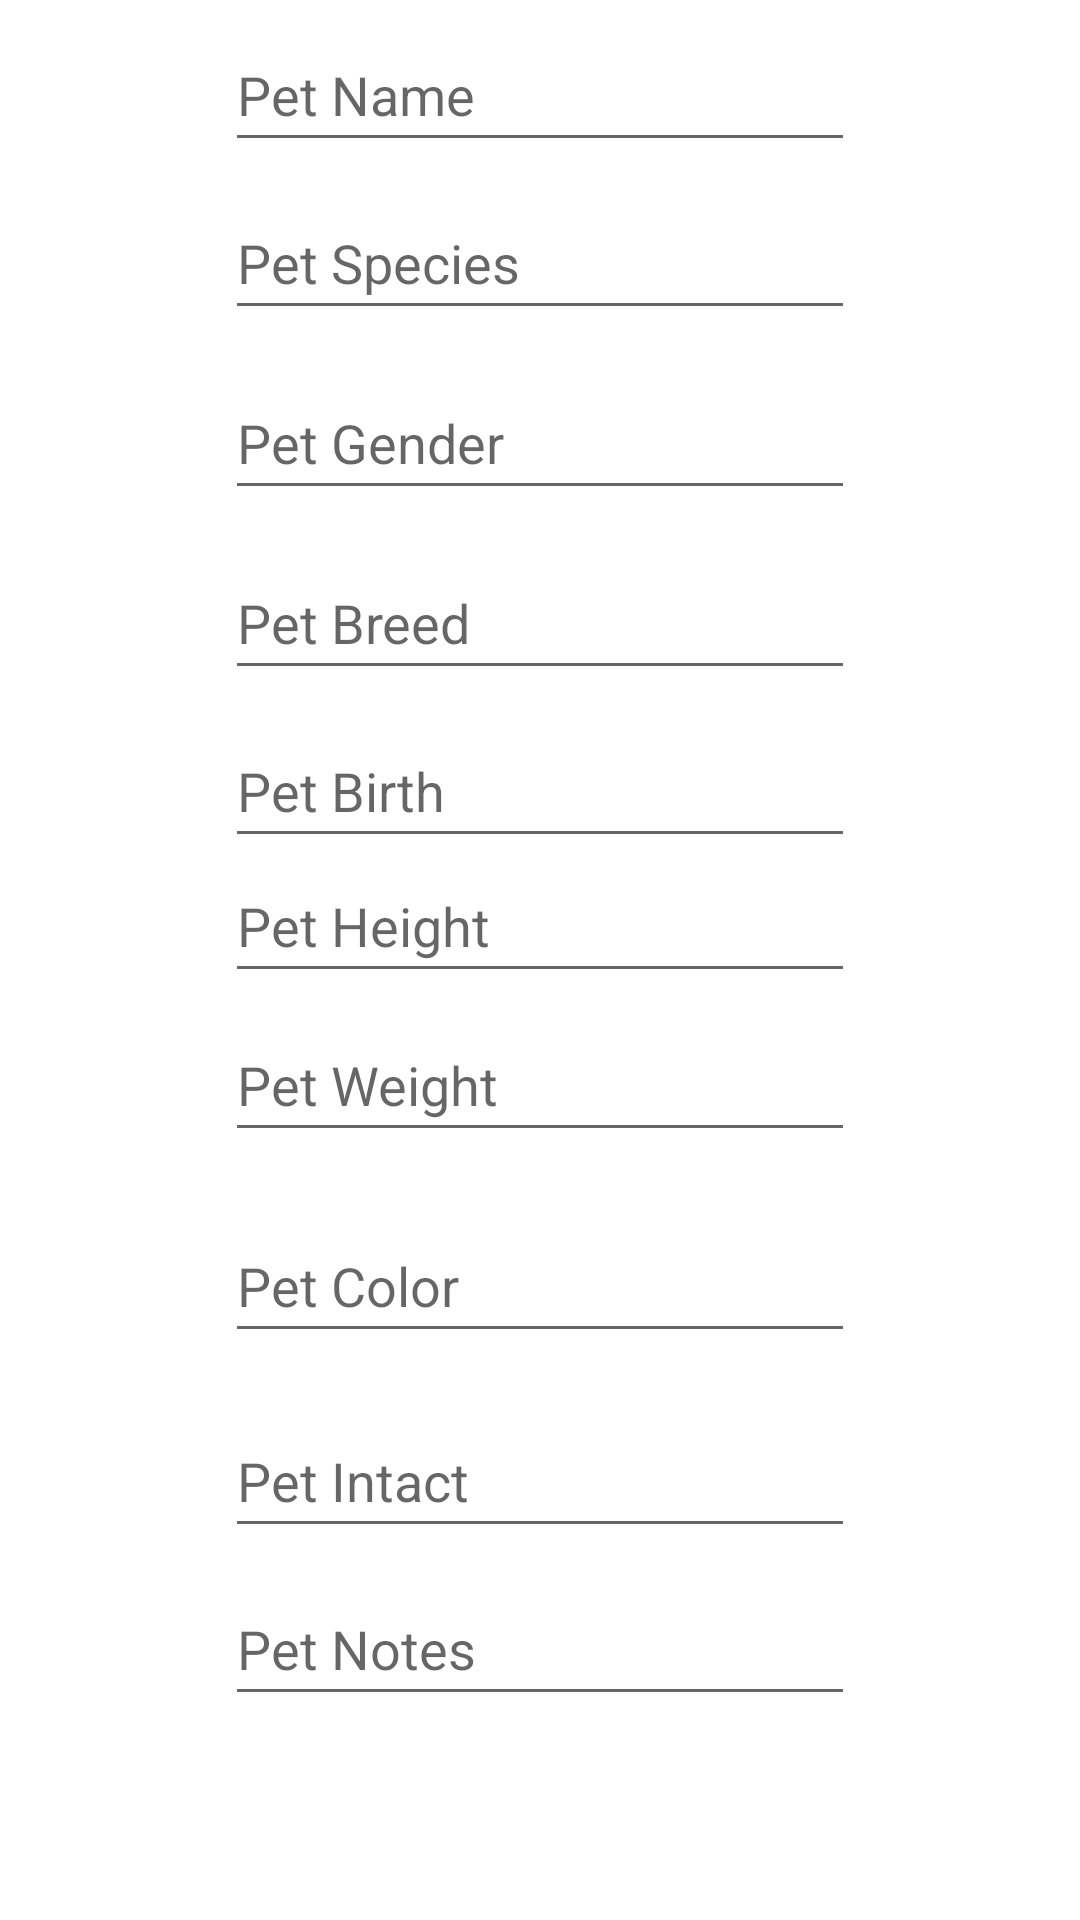

The Android layout XML behind this screen, and the referenced resources:
<!-- AndroidManifest.xml: application theme Theme.ProjectPetCare -->
<!-- res/layout/activity_pet.xml -->
<?xml version="1.0" encoding="utf-8"?>
<androidx.constraintlayout.widget.ConstraintLayout xmlns:android="http://schemas.android.com/apk/res/android"
    xmlns:app="http://schemas.android.com/apk/res-auto"
    xmlns:tools="http://schemas.android.com/tools"
    android:layout_width="match_parent"
    android:layout_height="match_parent"
    tools:context=".activities.PetActivity">

    <EditText
        android:id="@+id/petName"
        android:layout_width="wrap_content"
        android:layout_height="wrap_content"
        android:layout_marginTop="6dp"
        android:ems="10"
        android:hint="Pet Name"
        android:inputType="textPersonName"
        android:minHeight="48dp"
        app:layout_constraintEnd_toEndOf="parent"
        app:layout_constraintHorizontal_bias="0.5"
        app:layout_constraintStart_toStartOf="parent"
        app:layout_constraintTop_toTopOf="parent" />

    <EditText
        android:id="@+id/petSpecies"
        android:layout_width="wrap_content"
        android:layout_height="wrap_content"
        android:layout_marginTop="62dp"
        android:ems="10"
        android:hint="Pet Species"
        android:inputType="textPersonName"
        android:minHeight="48dp"
        app:layout_constraintEnd_toEndOf="parent"
        app:layout_constraintHorizontal_bias="0.5"
        app:layout_constraintStart_toStartOf="parent"
        app:layout_constraintTop_toTopOf="parent" />

    <EditText
        android:id="@+id/petGender"
        android:layout_width="wrap_content"
        android:layout_height="wrap_content"
        android:layout_marginTop="122dp"
        android:ems="10"
        android:hint="Pet Gender"
        android:inputType="textPersonName"
        android:minHeight="48dp"
        app:layout_constraintEnd_toEndOf="parent"
        app:layout_constraintHorizontal_bias="0.5"
        app:layout_constraintStart_toStartOf="parent"
        app:layout_constraintTop_toTopOf="parent" />

    <EditText
        android:id="@+id/petBreed"
        android:layout_width="wrap_content"
        android:layout_height="wrap_content"
        android:layout_marginTop="182dp"
        android:ems="10"
        android:hint="Pet Breed"
        android:inputType="textPersonName"
        android:minHeight="48dp"
        app:layout_constraintEnd_toEndOf="parent"
        app:layout_constraintHorizontal_bias="0.5"
        app:layout_constraintStart_toStartOf="parent"
        app:layout_constraintTop_toTopOf="parent" />

    <EditText
        android:id="@+id/petBirth"
        android:layout_width="wrap_content"
        android:layout_height="wrap_content"
        android:layout_marginTop="238dp"
        android:ems="10"
        android:hint="Pet Birth"
        android:inputType="textPersonName"
        android:minHeight="48dp"
        app:layout_constraintEnd_toEndOf="parent"
        app:layout_constraintHorizontal_bias="0.5"
        app:layout_constraintStart_toStartOf="parent"
        app:layout_constraintTop_toTopOf="parent" />

    <EditText
        android:id="@+id/petHeight"
        android:layout_width="wrap_content"
        android:layout_height="wrap_content"
        android:layout_marginTop="283dp"
        android:ems="10"
        android:hint="Pet Height"
        android:inputType="textPersonName"
        android:minHeight="48dp"
        app:layout_constraintEnd_toEndOf="parent"
        app:layout_constraintHorizontal_bias="0.5"
        app:layout_constraintStart_toStartOf="parent"
        app:layout_constraintTop_toTopOf="parent" />

    <EditText
        android:id="@+id/petWeight"
        android:layout_width="wrap_content"
        android:layout_height="wrap_content"
        android:layout_marginTop="336dp"
        android:ems="10"
        android:hint="Pet Weight"
        android:inputType="textPersonName"
        android:minHeight="48dp"
        app:layout_constraintEnd_toEndOf="parent"
        app:layout_constraintHorizontal_bias="0.5"
        app:layout_constraintStart_toStartOf="parent"
        app:layout_constraintTop_toTopOf="parent" />

    <EditText
        android:id="@+id/petColor"
        android:layout_width="wrap_content"
        android:layout_height="wrap_content"
        android:layout_marginTop="403dp"
        android:ems="10"
        android:hint="Pet Color"
        android:inputType="textPersonName"
        android:minHeight="48dp"
        app:layout_constraintEnd_toEndOf="parent"
        app:layout_constraintHorizontal_bias="0.5"
        app:layout_constraintStart_toStartOf="parent"
        app:layout_constraintTop_toTopOf="parent" />

    <EditText
        android:id="@+id/petIntact"
        android:layout_width="wrap_content"
        android:layout_height="wrap_content"
        android:layout_marginTop="468dp"
        android:ems="10"
        android:hint="Pet Intact"
        android:inputType="textPersonName"
        android:minHeight="48dp"
        app:layout_constraintEnd_toEndOf="parent"
        app:layout_constraintHorizontal_bias="0.5"
        app:layout_constraintStart_toStartOf="parent"
        app:layout_constraintTop_toTopOf="parent" />

    <EditText
        android:id="@+id/petNote"
        android:layout_width="wrap_content"
        android:layout_height="wrap_content"
        android:layout_marginTop="524dp"
        android:ems="10"
        android:hint="Pet Notes"
        android:inputType="textPersonName"
        android:minHeight="48dp"
        app:layout_constraintEnd_toEndOf="parent"
        app:layout_constraintHorizontal_bias="0.5"
        app:layout_constraintStart_toStartOf="parent"
        app:layout_constraintTop_toTopOf="parent" />

    <Button
        android:id="@+id/btnPetSave"
        android:layout_width="wrap_content"
        android:layout_height="wrap_content"
        android:layout_marginTop="637dp"
        android:text="SAVE"
        app:layout_constraintEnd_toEndOf="parent"
        app:layout_constraintHorizontal_bias="0.5"
        app:layout_constraintStart_toStartOf="parent"
        app:layout_constraintTop_toTopOf="parent" />
</androidx.constraintlayout.widget.ConstraintLayout>
<!-- resources referenced by this layout -->
<resources>
  <style name="Theme.ProjectPetCare" parent="Theme.MaterialComponents.DayNight.NoActionBar">
          
          <item name="colorPrimary">@color/purple_500</item>
          <item name="colorPrimaryVariant">@color/purple_700</item>
          <item name="colorOnPrimary">@color/white</item>
          
          <item name="colorSecondary">@color/teal_200</item>
          <item name="colorSecondaryVariant">@color/teal_700</item>
          <item name="colorOnSecondary">@color/black</item>
          
          <item name="android:statusBarColor" tools:targetApi="l">?attr/colorPrimaryVariant</item>
          
      </style>
  <!-- not gathered from this repository: default colours our renderer supplied (Android Studio template values) -->
  <color name="purple_500">#FF6200EE</color>
  <color name="purple_700">#FF3700B3</color>
  <color name="teal_200">#FF03DAC5</color>
  <color name="teal_700">#FF018786</color>
  <color name="black">#FF000000</color>
  <color name="white">#FFFFFFFF</color>
</resources>
